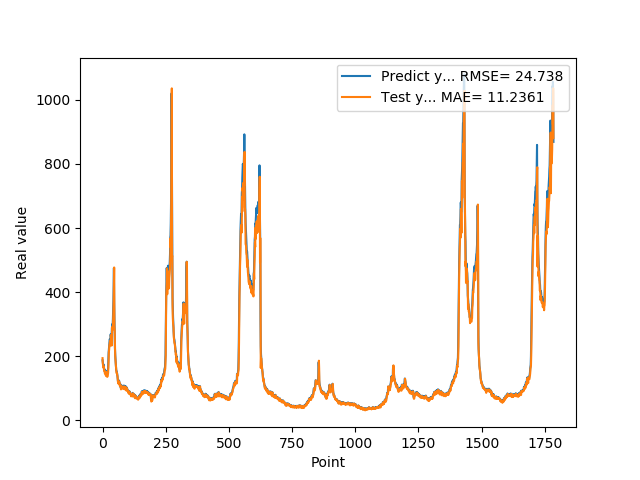

The data file committed next to this chart (first rows):
1.874959999999999809e+02, 1.942618408203125000e+02
1.821920000000000073e+02, 1.771497344970703125e+02
1.765790000000000077e+02, 1.730217742919921875e+02
1.717739999999999725e+02, 1.686273651123046875e+02
1.743050000000000068e+02, 1.642042999267578125e+02
1.636889999999999930e+02, 1.685918579101562500e+02
1.621579999999999870e+02, 1.559530639648437500e+02
1.612160000000000082e+02, 1.551044769287109375e+02
1.536289999999999907e+02, 1.554104461669921875e+02
1.530480000000000018e+02, 1.466784057617187500e+02
1.516390000000000100e+02, 1.468853912353515625e+02
1.557090000000000032e+02, 1.462091064453125000e+02
1.467189999999999941e+02, 1.514627380371093750e+02
1.547990000000000066e+02, 1.403974761962890625e+02
1.446810000000000116e+02, 1.505023498535156250e+02
1.439859999999999900e+02, 1.386158294677734375e+02
1.466669999999999732e+02, 1.379156799316406250e+02
1.456490000000000009e+02, 1.422629394531250000e+02
1.415929999999999893e+02, 1.411407775878906250e+02
1.454010000000000105e+02, 1.360255584716796875e+02
1.471510000000000105e+02, 1.409963684082031250e+02
1.510759999999999934e+02, 1.433180694580078125e+02
1.645259999999999820e+02, 1.474900817871093750e+02
1.888070000000000164e+02, 1.630524444580078125e+02
2.112229999999999848e+02, 1.908067474365234375e+02
2.218870000000000005e+02, 2.136945800781250000e+02
2.369099999999999966e+02, 2.200888824462890625e+02
2.405379999999999825e+02, 2.342739562988281250e+02
2.499219999999999970e+02, 2.346728210449218750e+02
2.541579999999999870e+02, 2.443324584960937500e+02
2.451140000000000043e+02, 2.474599151611328125e+02
2.485349999999999966e+02, 2.338082580566406250e+02
2.683629999999999995e+02, 2.401396484375000000e+02
2.631000000000000227e+02, 2.660614013671875000e+02
2.517279999999999802e+02, 2.536289520263671875e+02
2.449420000000000073e+02, 2.382032318115234375e+02
2.669320000000000164e+02, 2.334570617675781250e+02
2.896639999999999873e+02, 2.645048828125000000e+02
2.906859999999999786e+02, 2.893274841308593750e+02
3.006720000000000255e+02, 2.815041503906250000e+02
2.977390000000000327e+02, 2.928019409179687500e+02
3.171020000000000323e+02, 2.865012512207031250e+02
3.465509999999999877e+02, 3.122357788085937500e+02
3.734219999999999686e+02, 3.463334350585937500e+02
4.269119999999999777e+02, 3.703327941894531250e+02
4.756510000000000105e+02, 4.328589172363281250e+02
3.683140000000000214e+02, 4.770726013183593750e+02
3.169440000000000168e+02, 2.932380981445312500e+02
2.632029999999999745e+02, 2.847292480468750000e+02
2.250870000000000175e+02, 2.384109954833984375e+02
2.054759999999999991e+02, 2.018250274658203125e+02
1.932700000000000102e+02, 1.905026550292968750e+02
1.819449999999999932e+02, 1.819596405029296875e+02
1.666640000000000157e+02, 1.716861724853515625e+02
1.577990000000000066e+02, 1.558966522216796875e+02
1.546949999999999932e+02, 1.484351043701171875e+02
1.536299999999999955e+02, 1.475941619873046875e+02
1.475409999999999968e+02, 1.478930053710937500e+02
1.451490000000000009e+02, 1.411586151123046875e+02
1.383170000000000073e+02, 1.390356445312500000e+02
1.280850000000000080e+02, 1.318503417968750000e+02
... 1,724 more rows
